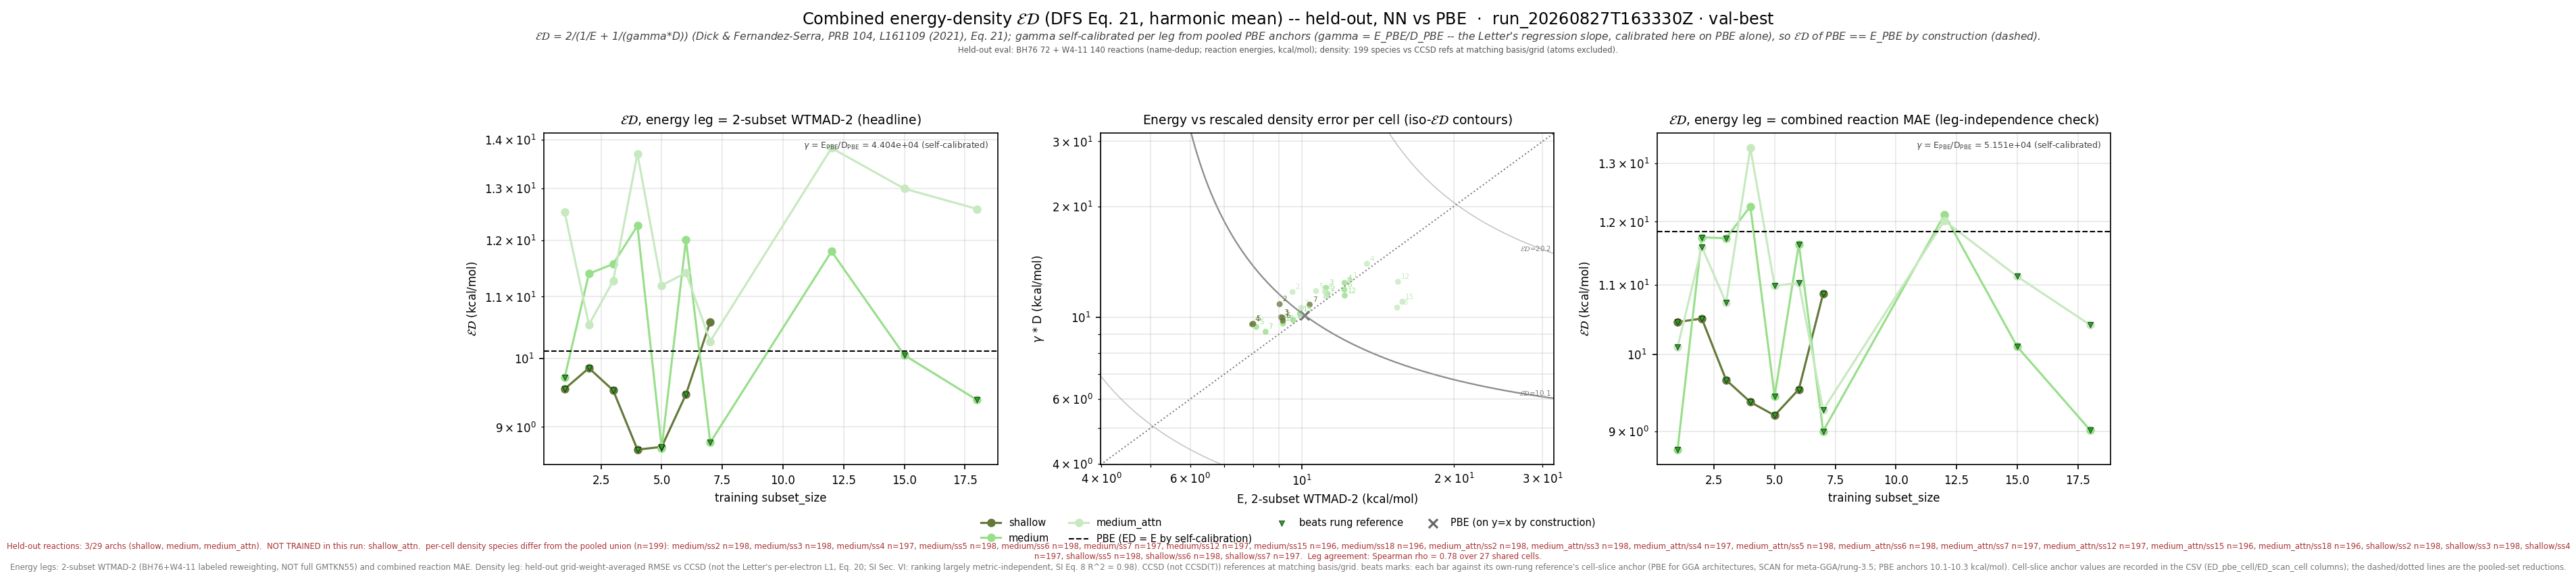

The data file committed next to this chart (first rows):
leg, arch, subset_size, n_reactions, n_density_species, E_kcalmol, D_rmse, gamma, gammaD_kcalmol, ED_kcalmol, E_pbe_kcalmol, D_pbe_rmse, ED_pbe_kcalmol, beats_pbe, E_scan_kcalmol, D_scan_rmse, ED_scan_kcalmol, beats_scan, ED_pbe_cell_kcalmol, ED_scan_cell_kcalmol, n_reactions_slice
wtmad2, shallow, 1, 211, 199, 9.151, 0.0002264, 44039, 9.971, 9.543, 10.12, 0.0002298, 10.12, True, , , , , 10.14, , 211
wtmad2, shallow, 2, 212, 198, 9.025, 0.0002464, 44039, 10.85, 9.855, 10.12, 0.0002298, 10.12, True, , , , , 10.13, , 212
wtmad2, shallow, 3, 212, 198, 9.089, 0.0002271, 44039, 10, 9.523, 10.12, 0.0002298, 10.12, True, , , , , 10.13, , 212
wtmad2, shallow, 4, 211, 197, 7.962, 0.0002173, 44039, 9.571, 8.693, 10.12, 0.0002298, 10.12, True, , , , , 10.17, , 211
wtmad2, shallow, 5, 212, 198, 7.999, 0.0002181, 44039, 9.605, 8.729, 10.12, 0.0002298, 10.12, True, , , , , 10.13, , 212
wtmad2, shallow, 6, 211, 198, 9.159, 0.0002223, 44039, 9.79, 9.464, 10.12, 0.0002298, 10.12, True, , , , , 10.15, , 211
wtmad2, shallow, 7, 209, 197, 10.35, 0.0002457, 44039, 10.82, 10.58, 10.12, 0.0002298, 10.12, False, , , , , 10.19, , 209
wtmad2, medium, 1, 211, 199, 9.603, 0.0002231, 44039, 9.825, 9.713, 10.12, 0.0002298, 10.12, True, , , , , 10.14, , 211
wtmad2, medium, 2, 212, 198, 11.23, 0.0002628, 44039, 11.57, 11.4, 10.12, 0.0002298, 10.12, False, , , , , 10.13, , 212
wtmad2, medium, 3, 212, 198, 11.15, 0.0002729, 44039, 12.02, 11.57, 10.12, 0.0002298, 10.12, False, , , , , 10.13, , 212
wtmad2, medium, 4, 211, 197, 12.14, 0.0002816, 44039, 12.4, 12.27, 10.12, 0.0002298, 10.12, False, , , , , 10.17, , 211
wtmad2, medium, 5, 212, 198, 8.111, 0.0002138, 44039, 9.415, 8.714, 10.12, 0.0002298, 10.12, True, , , , , 10.13, , 212
wtmad2, medium, 6, 211, 198, 12.13, 0.0002698, 44039, 11.88, 12.01, 10.12, 0.0002298, 10.12, False, , , , , 10.15, , 211
wtmad2, medium, 7, 209, 197, 8.465, 0.0002075, 44039, 9.138, 8.789, 10.12, 0.0002298, 10.12, True, , , , , 10.19, , 209
wtmad2, medium, 12, 206, 197, 12.15, 0.0002601, 44039, 11.46, 11.79, 10.12, 0.0002298, 10.12, False, , , , , 10.25, , 206
wtmad2, medium, 15, 204, 196, 9.906, 0.0002317, 44039, 10.2, 10.05, 10.12, 0.0002298, 10.12, True, , , , , 10.29, , 204
wtmad2, medium, 18, 202, 196, 9.162, 0.0002183, 44039, 9.614, 9.382, 10.12, 0.0002298, 10.12, True, , , , , 10.31, , 202
wtmad2, medium_attn, 1, 211, 199, 12.45, 0.0002861, 44039, 12.6, 12.53, 10.12, 0.0002298, 10.12, False, , , , , 10.14, , 211
wtmad2, medium_attn, 2, 212, 198, 9.577, 0.0002658, 44039, 11.71, 10.54, 10.12, 0.0002298, 10.12, False, , , , , 10.13, , 212
wtmad2, medium_attn, 3, 212, 198, 11.17, 0.0002584, 44039, 11.38, 11.27, 10.12, 0.0002298, 10.12, False, , , , , 10.13, , 212
wtmad2, medium_attn, 4, 211, 197, 13.45, 0.0003172, 44039, 13.97, 13.7, 10.12, 0.0002298, 10.12, False, , , , , 10.17, , 211
wtmad2, medium_attn, 5, 212, 198, 10.66, 0.0002674, 44039, 11.78, 11.19, 10.12, 0.0002298, 10.12, False, , , , , 10.13, , 212
wtmad2, medium_attn, 6, 211, 198, 11.1, 0.0002667, 44039, 11.74, 11.41, 10.12, 0.0002298, 10.12, False, , , , , 10.15, , 211
wtmad2, medium_attn, 7, 209, 197, 9.957, 0.0002408, 44039, 10.6, 10.27, 10.12, 0.0002298, 10.12, False, , , , , 10.19, , 209
wtmad2, medium_attn, 12, 206, 197, 15.5, 0.0002835, 44039, 12.48, 13.83, 10.12, 0.0002298, 10.12, False, , , , , 10.25, , 206
wtmad2, medium_attn, 15, 204, 196, 15.82, 0.0002502, 44039, 11.02, 12.99, 10.12, 0.0002298, 10.12, False, , , , , 10.29, , 204
wtmad2, medium_attn, 18, 202, 196, 15.44, 0.0002413, 44039, 10.63, 12.59, 10.12, 0.0002298, 10.12, False, , , , , 10.31, , 202
mae, shallow, 1, 211, 199, 9.476, 0.0002264, 51511, 11.66, 10.46, 11.84, 0.0002298, 11.84, True, , , , , 11.86, , 211
mae, shallow, 2, 212, 198, 8.961, 0.0002464, 51511, 12.69, 10.51, 11.84, 0.0002298, 11.84, True, , , , , 11.85, , 212
mae, shallow, 3, 212, 198, 8.222, 0.0002271, 51511, 11.7, 9.657, 11.84, 0.0002298, 11.84, True, , , , , 11.85, , 212
mae, shallow, 4, 211, 197, 8.054, 0.0002173, 51511, 11.2, 9.368, 11.84, 0.0002298, 11.84, True, , , , , 11.89, , 211
mae, shallow, 5, 212, 198, 7.785, 0.0002181, 51511, 11.24, 9.197, 11.84, 0.0002298, 11.84, True, , , , , 11.85, , 212
mae, shallow, 6, 211, 198, 8.166, 0.0002223, 51511, 11.45, 9.534, 11.84, 0.0002298, 11.84, True, , , , , 11.88, , 211
mae, shallow, 7, 209, 197, 9.525, 0.0002457, 51511, 12.66, 10.87, 11.84, 0.0002298, 11.84, True, , , , , 11.85, , 209
mae, medium, 1, 211, 199, 7.098, 0.0002231, 51511, 11.49, 8.776, 11.84, 0.0002298, 11.84, True, , , , , 11.86, , 211
mae, medium, 2, 212, 198, 10.37, 0.0002628, 51511, 13.54, 11.75, 11.84, 0.0002298, 11.84, True, , , , , 11.85, , 212
mae, medium, 3, 212, 198, 10.07, 0.0002729, 51511, 14.06, 11.73, 11.84, 0.0002298, 11.84, True, , , , , 11.85, , 212
mae, medium, 4, 211, 197, 10.61, 0.0002816, 51511, 14.51, 12.26, 11.84, 0.0002298, 11.84, False, , , , , 11.89, , 211
mae, medium, 5, 212, 198, 8.263, 0.0002138, 51511, 11.01, 9.442, 11.84, 0.0002298, 11.84, True, , , , , 11.85, , 212
mae, medium, 6, 211, 198, 10.01, 0.0002698, 51511, 13.9, 11.64, 11.84, 0.0002298, 11.84, True, , , , , 11.88, , 211
mae, medium, 7, 209, 197, 7.772, 0.0002075, 51511, 10.69, 9, 11.84, 0.0002298, 11.84, True, , , , , 11.85, , 209
mae, medium, 12, 206, 197, 11.06, 0.0002601, 51511, 13.4, 12.12, 11.84, 0.0002298, 11.84, False, , , , , 11.83, , 206
mae, medium, 15, 204, 196, 8.766, 0.0002317, 51511, 11.94, 10.11, 11.84, 0.0002298, 11.84, True, , , , , 11.82, , 204
mae, medium, 18, 202, 196, 7.524, 0.0002183, 51511, 11.25, 9.016, 11.84, 0.0002298, 11.84, True, , , , , 11.73, , 202
mae, medium_attn, 1, 211, 199, 7.684, 0.0002861, 51511, 14.74, 10.1, 11.84, 0.0002298, 11.84, True, , , , , 11.86, , 211
mae, medium_attn, 2, 212, 198, 10.05, 0.0002658, 51511, 13.69, 11.59, 11.84, 0.0002298, 11.84, True, , , , , 11.85, , 212
mae, medium_attn, 3, 212, 198, 8.998, 0.0002584, 51511, 13.31, 10.74, 11.84, 0.0002298, 11.84, True, , , , , 11.85, , 212
mae, medium_attn, 4, 211, 197, 11.18, 0.0003172, 51511, 16.34, 13.28, 11.84, 0.0002298, 11.84, False, , , , , 11.89, , 211
mae, medium_attn, 5, 212, 198, 9.144, 0.0002674, 51511, 13.78, 10.99, 11.84, 0.0002298, 11.84, True, , , , , 11.85, , 212
mae, medium_attn, 6, 211, 198, 9.216, 0.0002667, 51511, 13.74, 11.03, 11.84, 0.0002298, 11.84, True, , , , , 11.88, , 211
mae, medium_attn, 7, 209, 197, 7.396, 0.0002408, 51511, 12.4, 9.266, 11.84, 0.0002298, 11.84, True, , , , , 11.85, , 209
mae, medium_attn, 12, 206, 197, 10.21, 0.0002835, 51511, 14.6, 12.02, 11.84, 0.0002298, 11.84, False, , , , , 11.83, , 206
mae, medium_attn, 15, 204, 196, 9.795, 0.0002502, 51511, 12.89, 11.13, 11.84, 0.0002298, 11.84, True, , , , , 11.82, , 204
mae, medium_attn, 18, 202, 196, 8.964, 0.0002413, 51511, 12.43, 10.42, 11.84, 0.0002298, 11.84, True, , , , , 11.73, , 202
wtmad2_eps_gamma_dfs, shallow, 1, 211, 199, 9.151, 0.01038, 1085, 11.26, 10.09, 10.12, 0.00921, 10.06, False, , , , , 10.08, , 211
wtmad2_eps_gamma_dfs, shallow, 2, 212, 198, 9.025, 0.01215, 1085, 13.18, 10.71, 10.12, 0.00921, 10.06, False, , , , , 10.06, , 212
wtmad2_eps_gamma_dfs, shallow, 3, 212, 198, 9.089, 0.01124, 1085, 12.19, 10.41, 10.12, 0.00921, 10.06, False, , , , , 10.06, , 212
wtmad2_eps_gamma_dfs, shallow, 4, 211, 197, 7.962, 0.00984, 1085, 10.67, 9.121, 10.12, 0.00921, 10.06, True, , , , , 10.08, , 211
wtmad2_eps_gamma_dfs, shallow, 5, 212, 198, 7.999, 0.009852, 1085, 10.69, 9.15, 10.12, 0.00921, 10.06, True, , , , , 10.06, , 212
wtmad2_eps_gamma_dfs, shallow, 6, 211, 198, 9.159, 0.01013, 1085, 10.99, 9.991, 10.12, 0.00921, 10.06, True, , , , , 10.08, , 211
... 21 more rows
